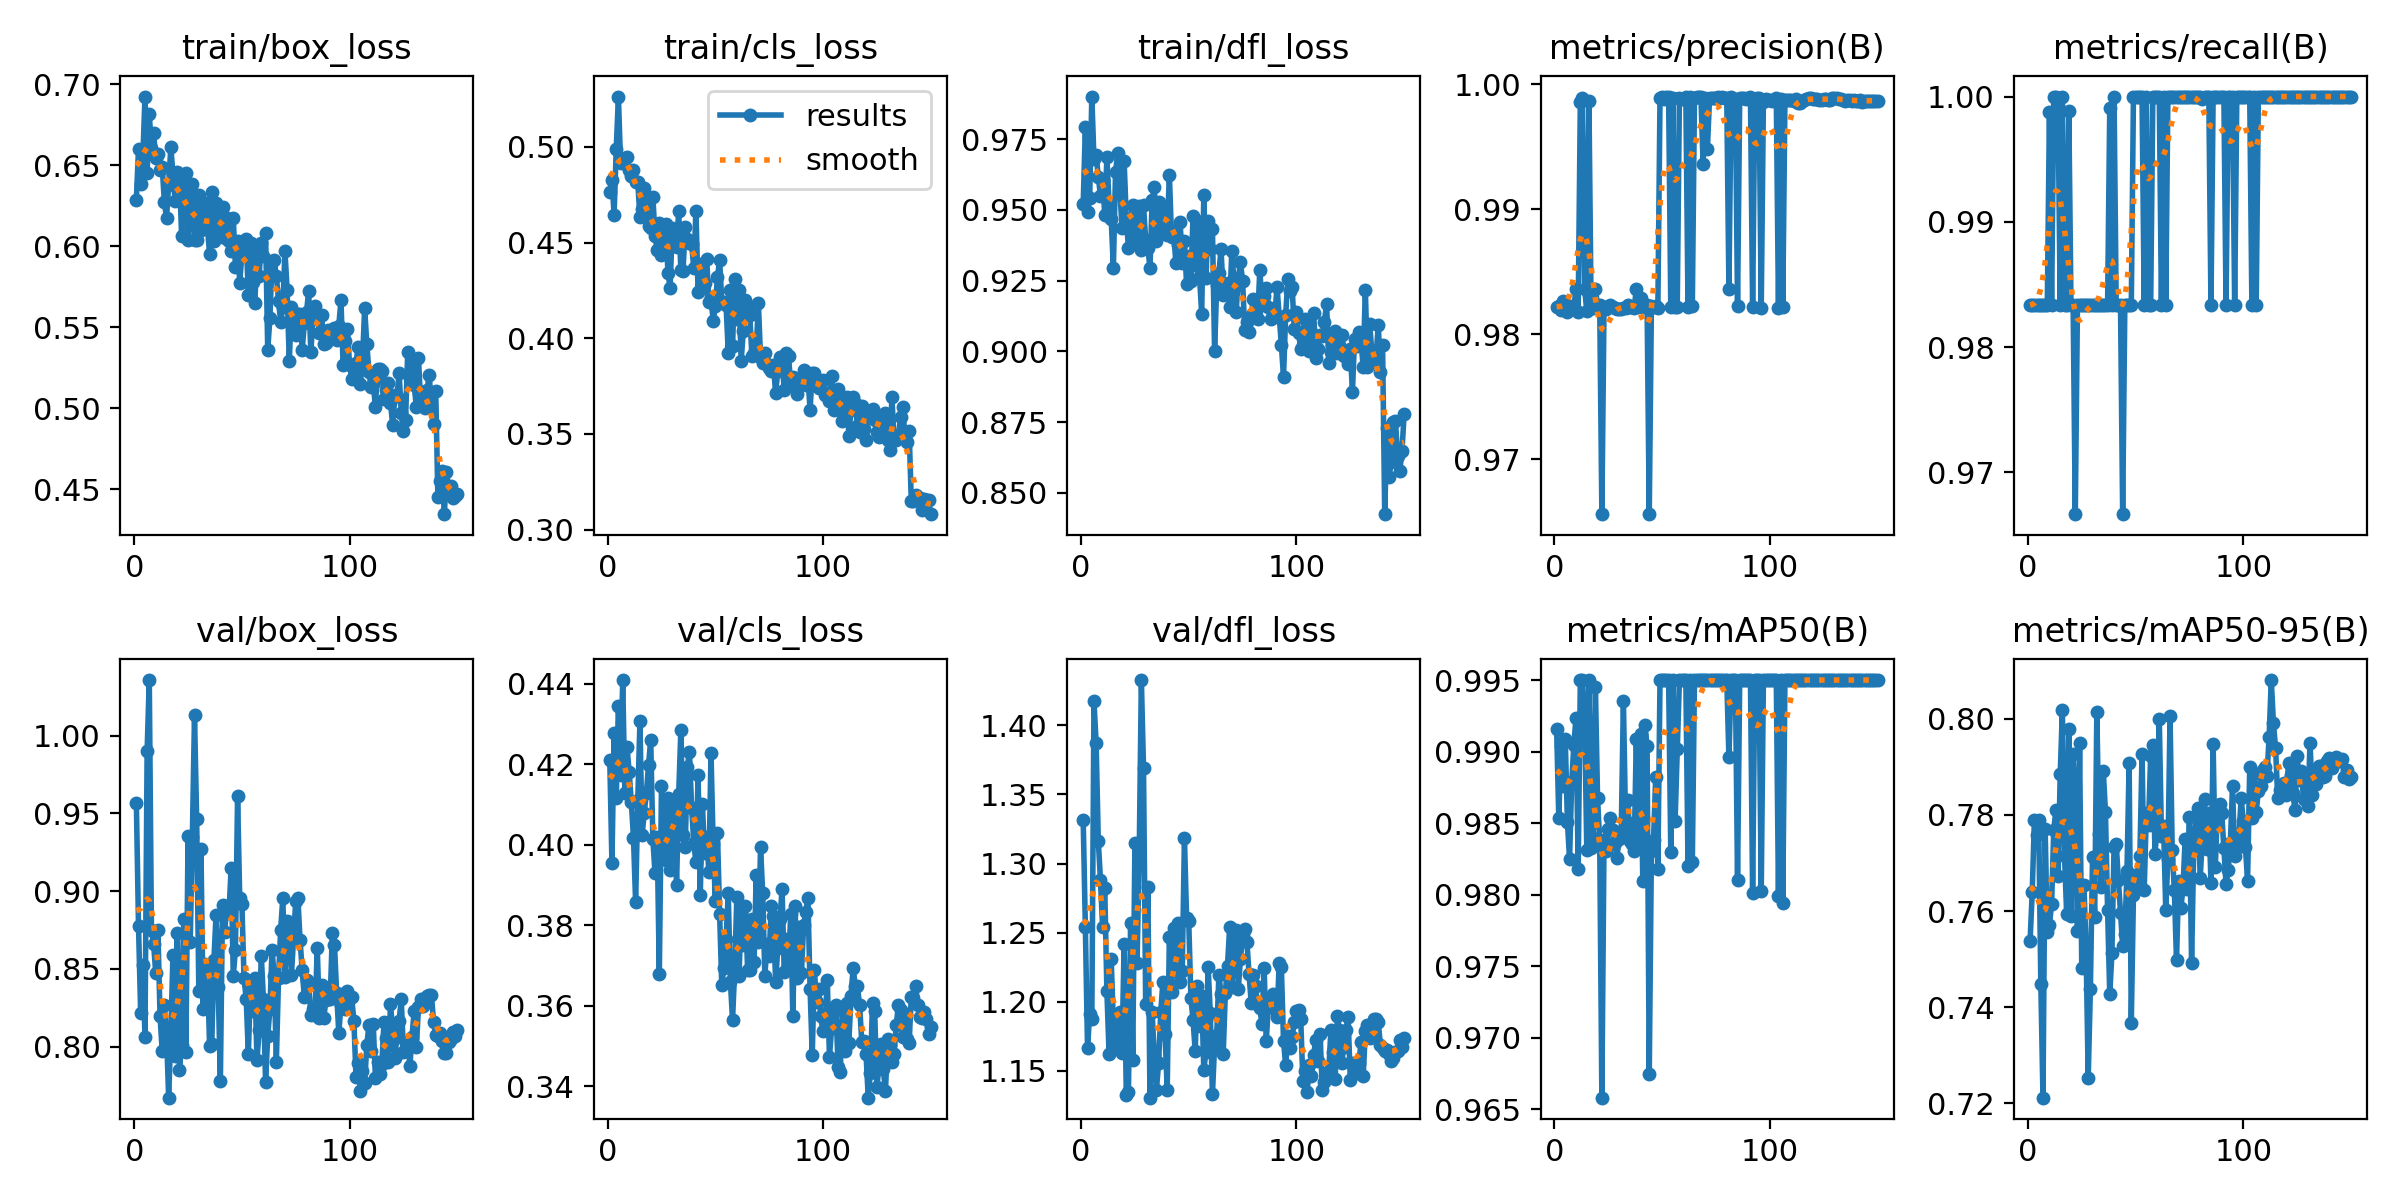

The table this chart was drawn from, first rows:
epoch, train/box_loss, train/cls_loss, train/dfl_loss, metrics/precision(B), metrics/recall(B), metrics/mAP50(B), metrics/mAP50-95(B), val/box_loss, val/cls_loss, val/dfl_loss, lr/pg0, lr/pg1, lr/pg2
1, 0.629, 0.4764, 0.9521, 0.9822, 0.9833, 0.9916, 0.7537, 0.9564, 0.4211, 1.331, 0.06894, 0.001529, 0.001529
2, 0.6603, 0.4829, 0.9793, 0.9823, 0.9833, 0.9853, 0.7639, 0.8774, 0.3954, 1.254, 0.03715, 0.003072, 0.003072
3, 0.6384, 0.4646, 0.9493, 0.9819, 0.9833, 0.9904, 0.7789, 0.8215, 0.4279, 1.167, 0.005335, 0.004595, 0.004595
4, 0.6545, 0.499, 0.954, 0.9826, 0.9833, 0.9876, 0.7759, 0.8523, 0.4116, 1.191, 0.004598, 0.004598, 0.004598
5, 0.6925, 0.5263, 0.99, 0.9822, 0.9833, 0.9909, 0.779, 0.8063, 0.4346, 1.188, 0.004568, 0.004568, 0.004568
6, 0.6455, 0.4915, 0.9678, 0.9818, 0.9833, 0.9851, 0.7447, 0.9904, 0.4173, 1.417, 0.004537, 0.004537, 0.004537
7, 0.6817, 0.4931, 0.9694, 0.9821, 0.9833, 0.9825, 0.7212, 1.036, 0.441, 1.387, 0.004507, 0.004507, 0.004507
8, 0.6606, 0.4943, 0.9616, 0.9823, 0.9833, 0.9879, 0.7771, 0.8747, 0.4129, 1.317, 0.004476, 0.004476, 0.004476
9, 0.6702, 0.4945, 0.955, 0.9822, 0.9833, 0.9905, 0.7556, 0.8662, 0.4243, 1.288, 0.004446, 0.004446, 0.004446
10, 0.6544, 0.4881, 0.9606, 0.9836, 0.9988, 0.9924, 0.7572, 0.8471, 0.4181, 1.254, 0.004415, 0.004415, 0.004415
11, 0.6568, 0.485, 0.9483, 0.9818, 0.9833, 0.9818, 0.7615, 0.8747, 0.4106, 1.282, 0.004385, 0.004385, 0.004385
12, 0.6472, 0.4878, 0.9686, 0.9985, 1, 0.995, 0.7768, 0.8195, 0.4018, 1.208, 0.004354, 0.004354, 0.004354
13, 0.6492, 0.4818, 0.9521, 0.9989, 1, 0.995, 0.7811, 0.797, 0.3857, 1.163, 0.004323, 0.004323, 0.004323
14, 0.6275, 0.4816, 0.9467, 0.9836, 0.9992, 0.9924, 0.7672, 0.8265, 0.4112, 1.231, 0.004293, 0.004293, 0.004293
15, 0.6175, 0.4632, 0.9294, 0.9819, 0.9833, 0.9831, 0.7885, 0.8081, 0.4307, 1.184, 0.004262, 0.004262, 0.004262
16, 0.6381, 0.4676, 0.9632, 0.9986, 1, 0.995, 0.8018, 0.7671, 0.4024, 1.168, 0.004232, 0.004232, 0.004232
17, 0.6611, 0.4784, 0.97, 0.9821, 0.9833, 0.9833, 0.7715, 0.808, 0.4079, 1.191, 0.004201, 0.004201, 0.004201
18, 0.6449, 0.4743, 0.958, 0.9821, 0.9833, 0.984, 0.7594, 0.8592, 0.4129, 1.193, 0.004171, 0.004171, 0.004171
19, 0.628, 0.4585, 0.9435, 0.9836, 0.9988, 0.9945, 0.7978, 0.794, 0.42, 1.163, 0.00414, 0.00414, 0.00414
20, 0.6457, 0.4574, 0.9671, 0.9823, 0.9833, 0.9867, 0.759, 0.873, 0.4261, 1.242, 0.00411, 0.00411, 0.00411
21, 0.6445, 0.4738, 0.9468, 0.9823, 0.9833, 0.9837, 0.7927, 0.7852, 0.4014, 1.133, 0.004079, 0.004079, 0.004079
22, 0.6067, 0.4536, 0.9366, 0.9657, 0.9667, 0.9658, 0.7817, 0.801, 0.393, 1.135, 0.004049, 0.004049, 0.004049
23, 0.6314, 0.4459, 0.9459, 0.9822, 0.9833, 0.9838, 0.7558, 0.8819, 0.402, 1.257, 0.004018, 0.004018, 0.004018
24, 0.6455, 0.4604, 0.9517, 0.982, 0.9833, 0.983, 0.7949, 0.7968, 0.3679, 1.158, 0.003987, 0.003987, 0.003987
25, 0.6041, 0.4437, 0.9388, 0.9821, 0.9833, 0.9846, 0.7482, 0.9355, 0.4146, 1.315, 0.003957, 0.003957, 0.003957
26, 0.624, 0.4518, 0.9501, 0.9823, 0.9833, 0.9854, 0.7655, 0.8674, 0.4002, 1.228, 0.003926, 0.003926, 0.003926
27, 0.6385, 0.4596, 0.9513, 0.9822, 0.9833, 0.9845, 0.7526, 0.9348, 0.3963, 1.307, 0.003896, 0.003896, 0.003896
28, 0.6039, 0.4343, 0.9359, 0.9821, 0.9833, 0.9836, 0.7253, 1.013, 0.4117, 1.433, 0.003865, 0.003865, 0.003865
29, 0.6039, 0.4263, 0.9515, 0.982, 0.9833, 0.9826, 0.7437, 0.9461, 0.3938, 1.369, 0.003835, 0.003835, 0.003835
30, 0.6318, 0.4576, 0.9393, 0.982, 0.9833, 0.9839, 0.7712, 0.836, 0.4059, 1.198, 0.003804, 0.003804, 0.003804
31, 0.6104, 0.4553, 0.9366, 0.982, 0.9833, 0.9844, 0.7588, 0.927, 0.4109, 1.283, 0.003773, 0.003773, 0.003773
32, 0.6147, 0.4479, 0.9294, 0.9821, 0.9833, 0.9936, 0.8013, 0.8243, 0.3901, 1.131, 0.003743, 0.003743, 0.003743
33, 0.6267, 0.4664, 0.9533, 0.9821, 0.9833, 0.9851, 0.7761, 0.8529, 0.4125, 1.192, 0.003712, 0.003712, 0.003712
34, 0.6115, 0.4355, 0.9581, 0.9824, 0.9833, 0.9866, 0.765, 0.8507, 0.4285, 1.161, 0.003682, 0.003682, 0.003682
35, 0.5953, 0.4352, 0.9388, 0.9821, 0.9833, 0.9838, 0.7891, 0.8004, 0.4025, 1.137, 0.003651, 0.003651, 0.003651
36, 0.6336, 0.4582, 0.9527, 0.9822, 0.9833, 0.9835, 0.7807, 0.8014, 0.3994, 1.155, 0.003621, 0.003621, 0.003621
37, 0.6033, 0.4518, 0.943, 0.9821, 0.9833, 0.983, 0.7603, 0.8554, 0.4194, 1.192, 0.00359, 0.00359, 0.00359
38, 0.6265, 0.4497, 0.9469, 0.9836, 0.9991, 0.9909, 0.7427, 0.8849, 0.4231, 1.215, 0.00356, 0.00356, 0.00356
39, 0.623, 0.4492, 0.9503, 0.9821, 0.9833, 0.9837, 0.7512, 0.8385, 0.4092, 1.177, 0.003529, 0.003529, 0.003529
40, 0.609, 0.4367, 0.9412, 0.9829, 1, 0.9912, 0.7733, 0.7778, 0.4005, 1.136, 0.003499, 0.003499, 0.003499
41, 0.6241, 0.4666, 0.9625, 0.9822, 0.9833, 0.981, 0.774, 0.891, 0.3957, 1.247, 0.003468, 0.003468, 0.003468
42, 0.6054, 0.4244, 0.9405, 0.9823, 0.9833, 0.9918, 0.7665, 0.8739, 0.4173, 1.207, 0.003438, 0.003438, 0.003438
43, 0.6174, 0.4387, 0.9426, 0.9823, 0.9833, 0.9904, 0.7596, 0.8905, 0.3876, 1.253, 0.003407, 0.003407, 0.003407
44, 0.6033, 0.426, 0.9312, 0.9656, 0.9667, 0.9674, 0.7528, 0.8856, 0.4101, 1.222, 0.003376, 0.003376, 0.003376
45, 0.5973, 0.429, 0.9377, 0.9823, 0.9833, 0.9831, 0.7553, 0.9147, 0.3981, 1.257, 0.003346, 0.003346, 0.003346
46, 0.6177, 0.4415, 0.9457, 0.9822, 0.9833, 0.9839, 0.7683, 0.8454, 0.4021, 1.214, 0.003315, 0.003315, 0.003315
47, 0.5873, 0.4188, 0.9314, 0.9822, 0.9833, 0.9882, 0.7908, 0.8624, 0.3932, 1.222, 0.003285, 0.003285, 0.003285
48, 0.6031, 0.4214, 0.939, 0.9821, 0.9833, 0.9818, 0.7368, 0.9609, 0.4228, 1.319, 0.003254, 0.003254, 0.003254
49, 0.5776, 0.4089, 0.9237, 0.9989, 1, 0.995, 0.7634, 0.8952, 0.4003, 1.261, 0.003224, 0.003224, 0.003224
50, 0.5953, 0.4167, 0.9335, 0.999, 1, 0.995, 0.7651, 0.8916, 0.3861, 1.258, 0.003193, 0.003193, 0.003193
51, 0.5977, 0.4318, 0.925, 0.9988, 1, 0.995, 0.7678, 0.8438, 0.4028, 1.203, 0.003162, 0.003162, 0.003162
52, 0.6044, 0.4411, 0.9478, 0.999, 1, 0.995, 0.7714, 0.8308, 0.3829, 1.187, 0.003132, 0.003132, 0.003132
53, 0.5697, 0.4188, 0.9306, 0.999, 1, 0.995, 0.7928, 0.7953, 0.3651, 1.165, 0.003101, 0.003101, 0.003101
54, 0.6022, 0.4191, 0.9461, 0.9822, 0.9833, 0.983, 0.7645, 0.8399, 0.3695, 1.212, 0.003071, 0.003071, 0.003071
55, 0.5783, 0.4172, 0.9265, 0.9989, 1, 0.995, 0.7805, 0.823, 0.3766, 1.182, 0.00304, 0.00304, 0.00304
56, 0.5648, 0.3925, 0.9132, 0.9822, 0.9833, 0.9851, 0.7779, 0.8443, 0.388, 1.204, 0.00301, 0.00301, 0.00301
57, 0.5965, 0.4252, 0.9551, 0.9822, 0.9833, 0.9902, 0.7924, 0.7912, 0.3659, 1.151, 0.002979, 0.002979, 0.002979
58, 0.5819, 0.396, 0.926, 0.9989, 1, 0.995, 0.7946, 0.8104, 0.3565, 1.164, 0.002949, 0.002949, 0.002949
59, 0.602, 0.431, 0.9459, 0.9988, 1, 0.995, 0.772, 0.8585, 0.3691, 1.225, 0.002918, 0.002918, 0.002918
60, 0.5942, 0.4099, 0.9361, 0.9988, 1, 0.995, 0.7773, 0.8305, 0.3872, 1.192, 0.002888, 0.002888, 0.002888
... 90 more rows
